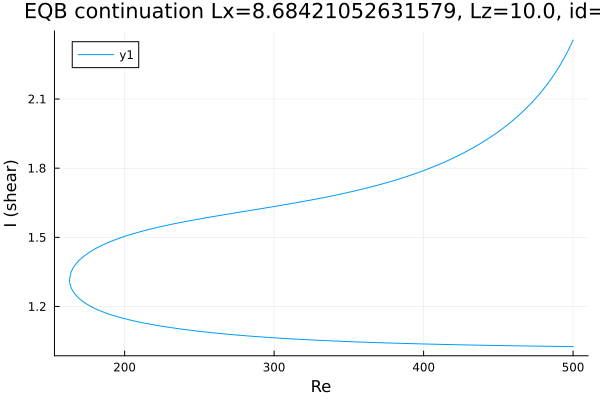

The table this chart was drawn from, first rows:
Re, shear
500.0, 1.026
498.7, 1.026
497.3, 1.026
496.4, 1.026
495, 1.027
493.6, 1.027
492.2, 1.027
490.8, 1.027
489.4, 1.027
487.9, 1.027
486.5, 1.027
485.1, 1.027
483.7, 1.028
482.3, 1.028
480.9, 1.028
479.5, 1.028
478.1, 1.028
476.6, 1.028
475.2, 1.028
473.8, 1.028
472.4, 1.029
471, 1.029
469.6, 1.029
468.2, 1.029
466.7, 1.029
465.3, 1.029
463.9, 1.029
462.5, 1.03
461.1, 1.03
459.7, 1.03
458.3, 1.03
456.8, 1.03
455.4, 1.03
454, 1.03
452.6, 1.031
451.2, 1.031
449.8, 1.031
448.4, 1.031
446.9, 1.031
445.5, 1.031
444.1, 1.032
442.7, 1.032
441.3, 1.032
439.9, 1.032
438.5, 1.032
437, 1.032
435.6, 1.033
434.2, 1.033
432.8, 1.033
431.4, 1.033
430, 1.033
428.6, 1.033
427.1, 1.034
425.7, 1.034
424.3, 1.034
422.9, 1.034
421.5, 1.034
420.1, 1.035
418.7, 1.035
417.2, 1.035
... 484 more rows
